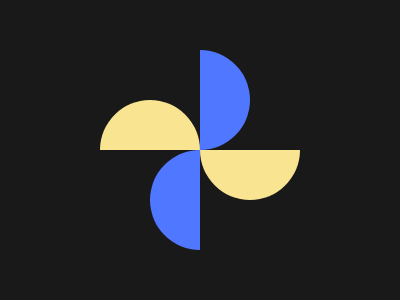

Write the HTML and CSS that draws this image.

<body bgcolor=#191919><p a x><p b x><p c y><p d y>
<style>
	p{position:fixed;width:100;height:50;border-radius:9in 9in 0 0}
	p[x]{background:#F9E492}
	p[y]{background:#4F77FF}
	p[a]{margin:92 92}p[b]{margin:142 192;transform:scale(-1)}
	p[c]{margin:67 167;transform:rotate(90deg)}
	p[d]{margin:167 117;transform:rotate(-90deg)}